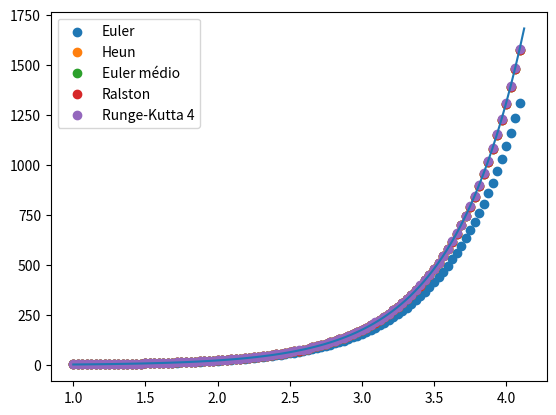

This chart was generated by the following Python code:
import matplotlib.pyplot as plt
import numpy as np
# y' = 2 * y + x + 1, y(x0) = y0
# possui única solução pelo EXU

x0, y0 = 1, 2
h = 2 ** (-5) # tamanho do passo
n = 100

def f(x, y):
    return 2 * y + x + 1

def solucao_do_pvi(x):
    return (1/4) * (-2 * x + 13 * np.exp(2 * x - 2) - 3)

def euler(f, x0, y0, h, n):
    x = {0: x0}
    y = {0: y0}
    for i in range(1, n):
        x[i] = x0 + i * h # <- listando os pontos na partição
        y[i] = y[i - 1] + f(x[i - 1], y[i - 1]) * h # <- fórmula do método
    return x, y

def heun(f, x0, y0, h, n):
    x = {i: x0 + i * h for i in range(n)}
    y = {0: y0}
    for k in range(n - 1):
        m1 = f(x[k], y[k])
        m2 = f(x[k] + h, y[k] + m1 * h)
        y[k + 1] = y[k] + (h / 2) * (m1 + m2) # <- fórmula do método de Heun
    return x, y

def euler_mid(f, x0, y0, h, n):
    x = {i: x0 + i * h for i in range(n)}
    y = {0: y0}
    for k in range(n - 1):
        m1 = f(x[k], y[k])
        m2 = f(x[k] + h / 2, y[k] + m1 * h / 2)
        y[k + 1] = y[k] + h * m2 # <- fórmula do método de Euler do ponto médio
    return x, y

def ralston(f, x0, y0, h, n):
    x = {i: x0 + i * h for i in range(n)}
    y = {0: y0}
    for k in range(n - 1):
        m1 = f(x[k], y[k])
        m2 = f(x[k] + (3/4) * h, y[k] + m1 * (3/4) * h)
        y[k + 1] = y[k] + (h / 3) * (1 * m1 + 2 * m2) # <- fórmula do método de Ralston
    return x, y

def rk2(f, x0, y0,c2, h, n):
    # c1 + c2 = 1 --> c1 = 1 - c2, c2 > 0
    c1 = 1 - c2
    x = {i: x0 + i * h for i in range(n)}
    y = {0: y0}
    for k in range(n - 1):
        m1 = f(x[k], y[k])
        m2 = f(x[k] + h, y[k] + m1 * h)
        y[k + 1] = y[k] + h * (c1 * m1 + c2 * m2) # <- fórmula do método de RK2
    return x, y

def rk4(f, x0, y0, h, n):
    x = {i: x0 + i * h for i in range(n)}
    y = {0: y0}
    for k in range(n - 1):
        m1 = f(x[k], y[k])
        m2 = f(x[k] + h / 2, y[k] + m1 * h / 2)
        m3 = f(x[k] + h / 2, y[k] + m2 * h / 2)
        m4 = f(x[k] + h, y[k] + m3 * h)
        y[k + 1] = y[k] + (h / 6) * (m1 + 2 * m2 + 2 * m3 + m4) # <- fórmula do método de Runge-Kutta
    return x, y

metodos = [euler, heun, euler_mid, ralston, rk4]
names = ['Euler', 'Heun', 'Euler médio', 'Ralston', 'Runge-Kutta 4']

t = np.linspace(x0, x0 + n * h, 100)

for name, metodo in zip(names, metodos):
    xs, ys = metodo(f, x0, y0, h, n)
    x = list(xs.values())
    y = list(ys.values())

    plt.scatter(x, y, label=name)

plt.plot(t, solucao_do_pvi(t))
plt.legend()
plt.show()
